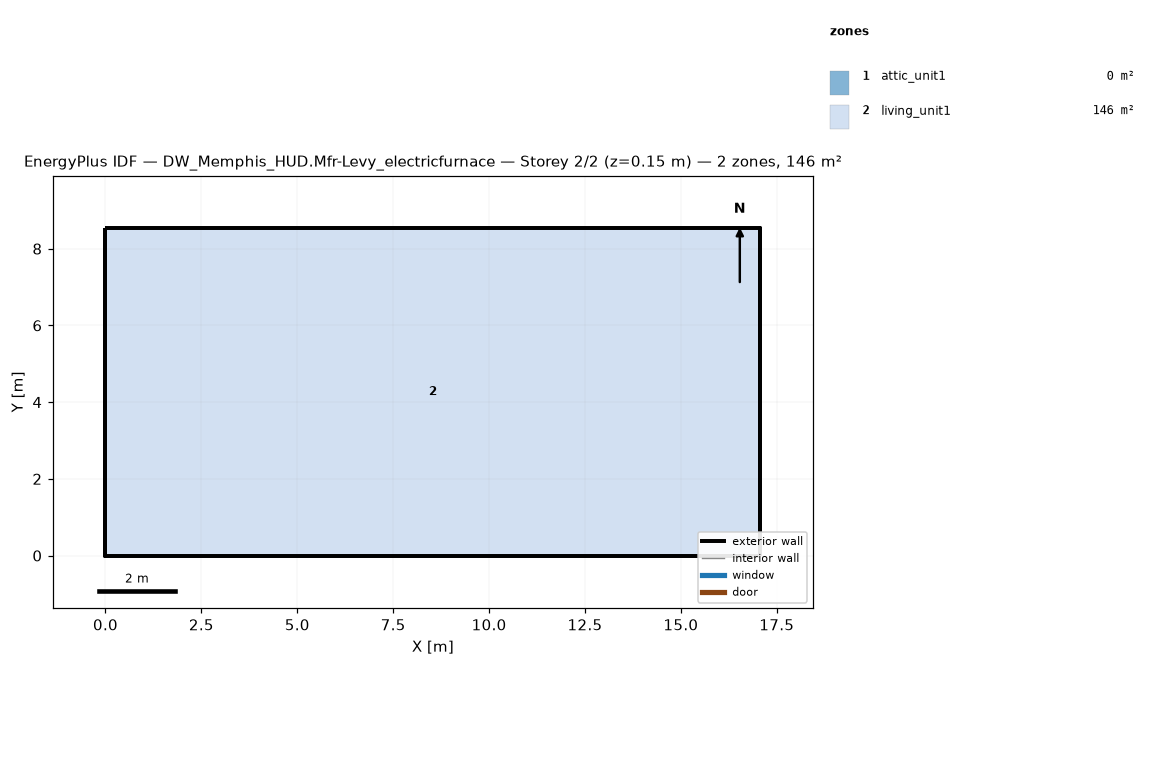
=== STOREY PLAN SPEC (per zone: floor XY polygon, exterior-wall plan segments, windows/doors) ===
zone 1: attic_unit1  (0.0 m²)
  exterior wall: (17.07, 0.00) – (17.07, 8.54) – (17.07, 4.27)  [12.8 m]
  exterior wall: (0.00, 8.54) – (0.00, 0.00) – (0.00, 4.27)  [12.8 m]
zone 2: living_unit1  (145.7 m²)
  floor: (0.00, 0.00) (0.00, 8.54) (17.07, 8.54) (17.07, 0.00)
  exterior wall: (0.00, 0.00) – (17.07, 0.00)  [17.1 m]
  exterior wall: (17.07, 0.00) – (17.07, 8.54)  [8.5 m]
  exterior wall: (17.07, 8.54) – (0.00, 8.54)  [17.1 m]
  exterior wall: (0.00, 8.54) – (0.00, 0.00)  [8.5 m]

=== DERIVED (storey summary) ===
Building: DW_Memphis_HUD.Mfr-Levy_electricfurnace
Storey: 2 of 2  (floor level z = 0.15 m)
Storey gross floor area: 145.7 m²
Zones on this storey: 2
  - attic_unit1: floor 0.0 m²; exterior wall 25.6 m (5.7 m²); WWR 0.0%
  - living_unit1: floor 145.7 m²; exterior wall 51.2 m (117.1 m²); WWR 0.0%
Zone adjacency: (none detected)